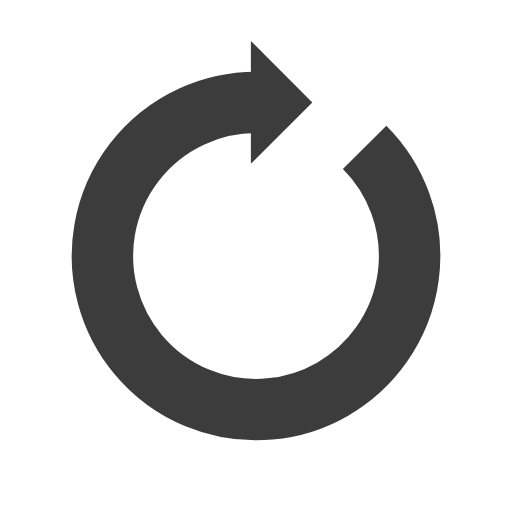
t = 0.00 s
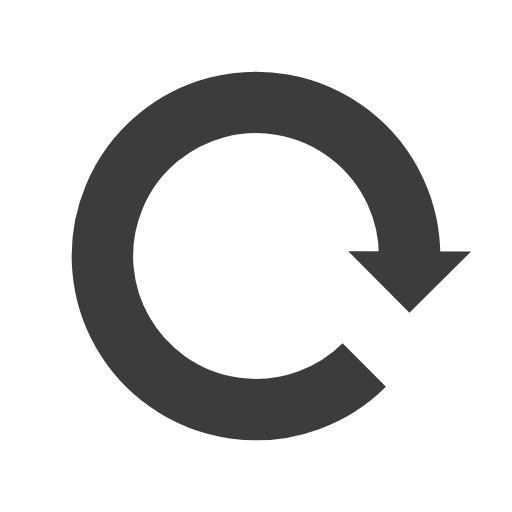
t = 0.12 s
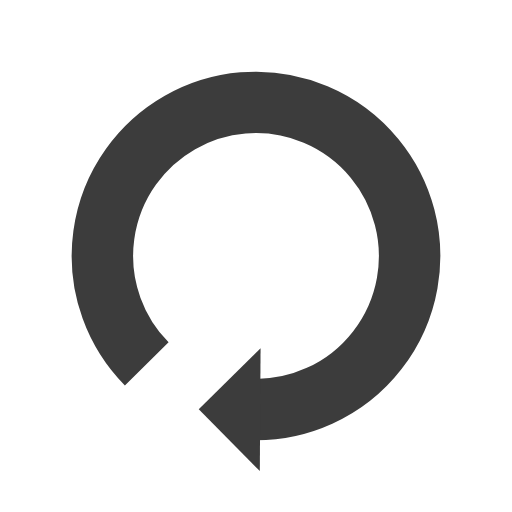
t = 0.25 s
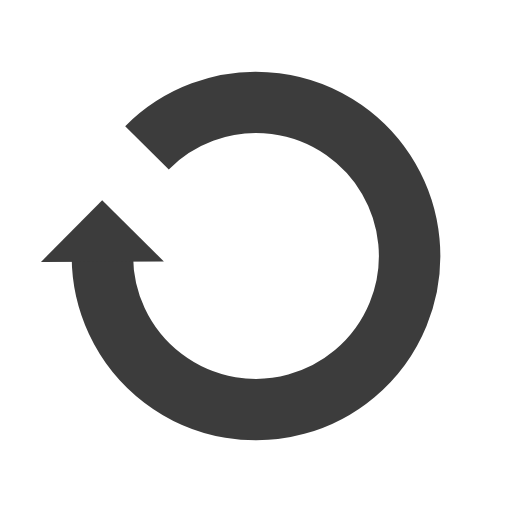
t = 0.37 s

The animated SVG that drew these frames (rendered in a browser with its animation timeline set to each time). Animation: 1 SMIL element (animateTransform=1); one cycle of 0.49 s, repeats indefinitely.

<?xml version="1.0" encoding="utf-8"?>
<svg xmlns="http://www.w3.org/2000/svg" xmlns:xlink="http://www.w3.org/1999/xlink" style="margin: auto; background: none; display: block; shape-rendering: auto;" width="200px" height="200px" viewBox="0 0 100 100" preserveAspectRatio="xMidYMid">
<g>
  <path d="M50 20A30 30 0 1 0 71.21320343559643 28.78679656440358" fill="none" stroke="#3c3c3c" stroke-width="12"></path>
  <path d="M49 8L49 32L61 20L49 8" fill="#3c3c3c"></path>
  <animateTransform attributeName="transform" type="rotate" repeatCount="indefinite" dur="0.49504950495049505s" values="0 50 50;360 50 50" keyTimes="0;1"></animateTransform>
</g>
<!-- [ldio] generated by https://loading.io/ --></svg>
